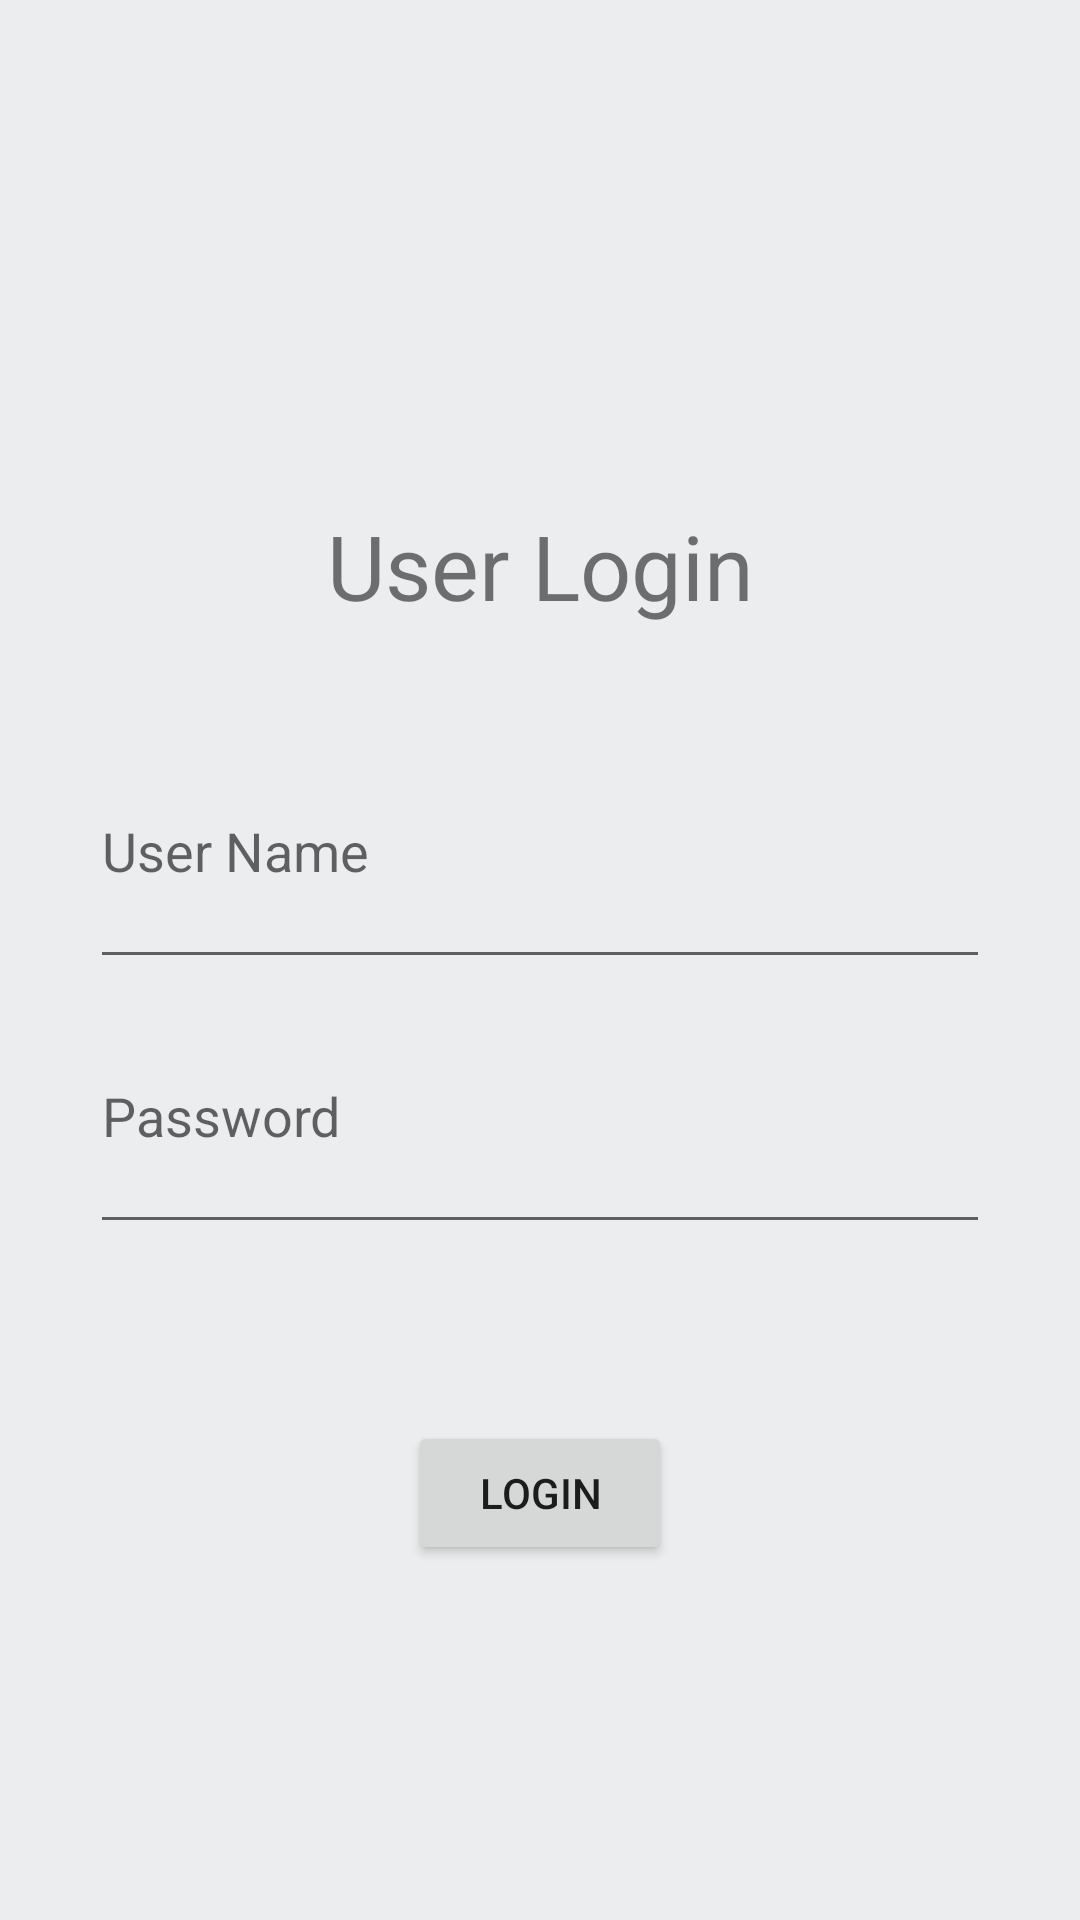

Layout XML and referenced resources for this Android screen:
<!-- AndroidManifest.xml: application theme AppTheme -->
<!-- res/layout/activity_login.xml -->
<?xml version="1.0" encoding="utf-8"?>
<LinearLayout xmlns:android="http://schemas.android.com/apk/res/android"
    xmlns:tools="http://schemas.android.com/tools"
    android:layout_width="match_parent"
    android:layout_height="match_parent"
    android:background="#EBEDEF"
    android:orientation="vertical"
    android:weightSum="8"
    tools:context=".LoginActivity">

    <ImageView
        android:layout_width="wrap_content"
        android:layout_height="80dp"
        android:layout_gravity="center"
        android:layout_weight="1"
        android:src="@mipmap/login" />

    <TextView
        android:layout_width="match_parent"
        android:layout_height="0dp"
        android:layout_weight="1"
        android:text="@string/user"
        android:gravity="center"
        android:textSize="30dp"
        android:layout_margin="20dp"/>

    <EditText
        android:id="@+id/us_name"
        android:layout_width="match_parent"
        android:layout_height="0dp"
        android:layout_marginLeft="30dp"
        android:layout_marginRight="30dp"
        android:layout_weight="1.5"
        android:hint="@string/us_name" />

    <EditText
        android:id="@+id/password"
        android:layout_width="match_parent"
        android:layout_height="0dp"
        android:layout_marginLeft="30dp"
        android:layout_marginRight="30dp"
        android:layout_weight="1.5"
        android:hint="@string/password" />

    <LinearLayout
        android:layout_width="match_parent"
        android:layout_height="wrap_content"
        android:layout_weight="2"
        android:gravity="center">

        <Button
            android:id="@+id/login"
            android:layout_width="wrap_content"
            android:layout_height="wrap_content"
            android:text="@string/login" />
    </LinearLayout>

</LinearLayout>
<!-- resources referenced by this layout -->
<resources>
  <string name="login">Login</string>
  <string name="password">Password</string>
  <string name="us_name">User Name</string>
  <string name="user">User Login</string>
  <style name="AppTheme" parent="Base.Theme.AppCompat.Light.DarkActionBar">
          
          <item name="colorPrimary">#000</item>
          <item name="colorPrimaryDark">#000</item>
          <item name="colorAccent">@color/colorAccent</item>
          <item name="navigationViewStyle">@style/Widget.Design.NavigationView</item>
      </style>
  <!-- not gathered from this repository: default colours our renderer supplied (Android Studio template values) -->
  <color name="colorAccent">#FF03DAC5</color>
</resources>
